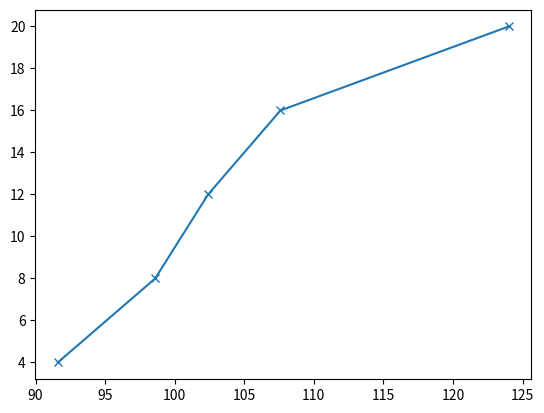

The matplotlib source for this figure:
import numpy as np
import pandas as pd
import matplotlib.pyplot as plt
# toy data
# np.random.seed(1)
# sample = np.random.rand(100)
# sample = [85,88,124,92,105,110,75,107,90,115,94,100,99,96,98,100,103,114,102,104]
sample=  [75, 85, 88, 90, 92, 94, 96, 98, 99, 100, 100, 102, 103, 104, 105, 107, 110, 114, 115, 124]
# Quantile cut into 10 bins
# cuts = (pd.qcut(sample, [0.2,0.3,0.5])    # change arange to your liking
#           .value_counts().cumsum()
#        ) 
# print("cuts",cuts)
qcut=(pd.qcut(sample,  5)    # change arange to your liking
          .value_counts().cumsum()
    ) 

print("qcut", qcut)
print("qcut", qcut.index)
# print("arrange", arrange)
plt.plot([a.right for a in qcut.index], qcut, marker='x')
plt.show()
